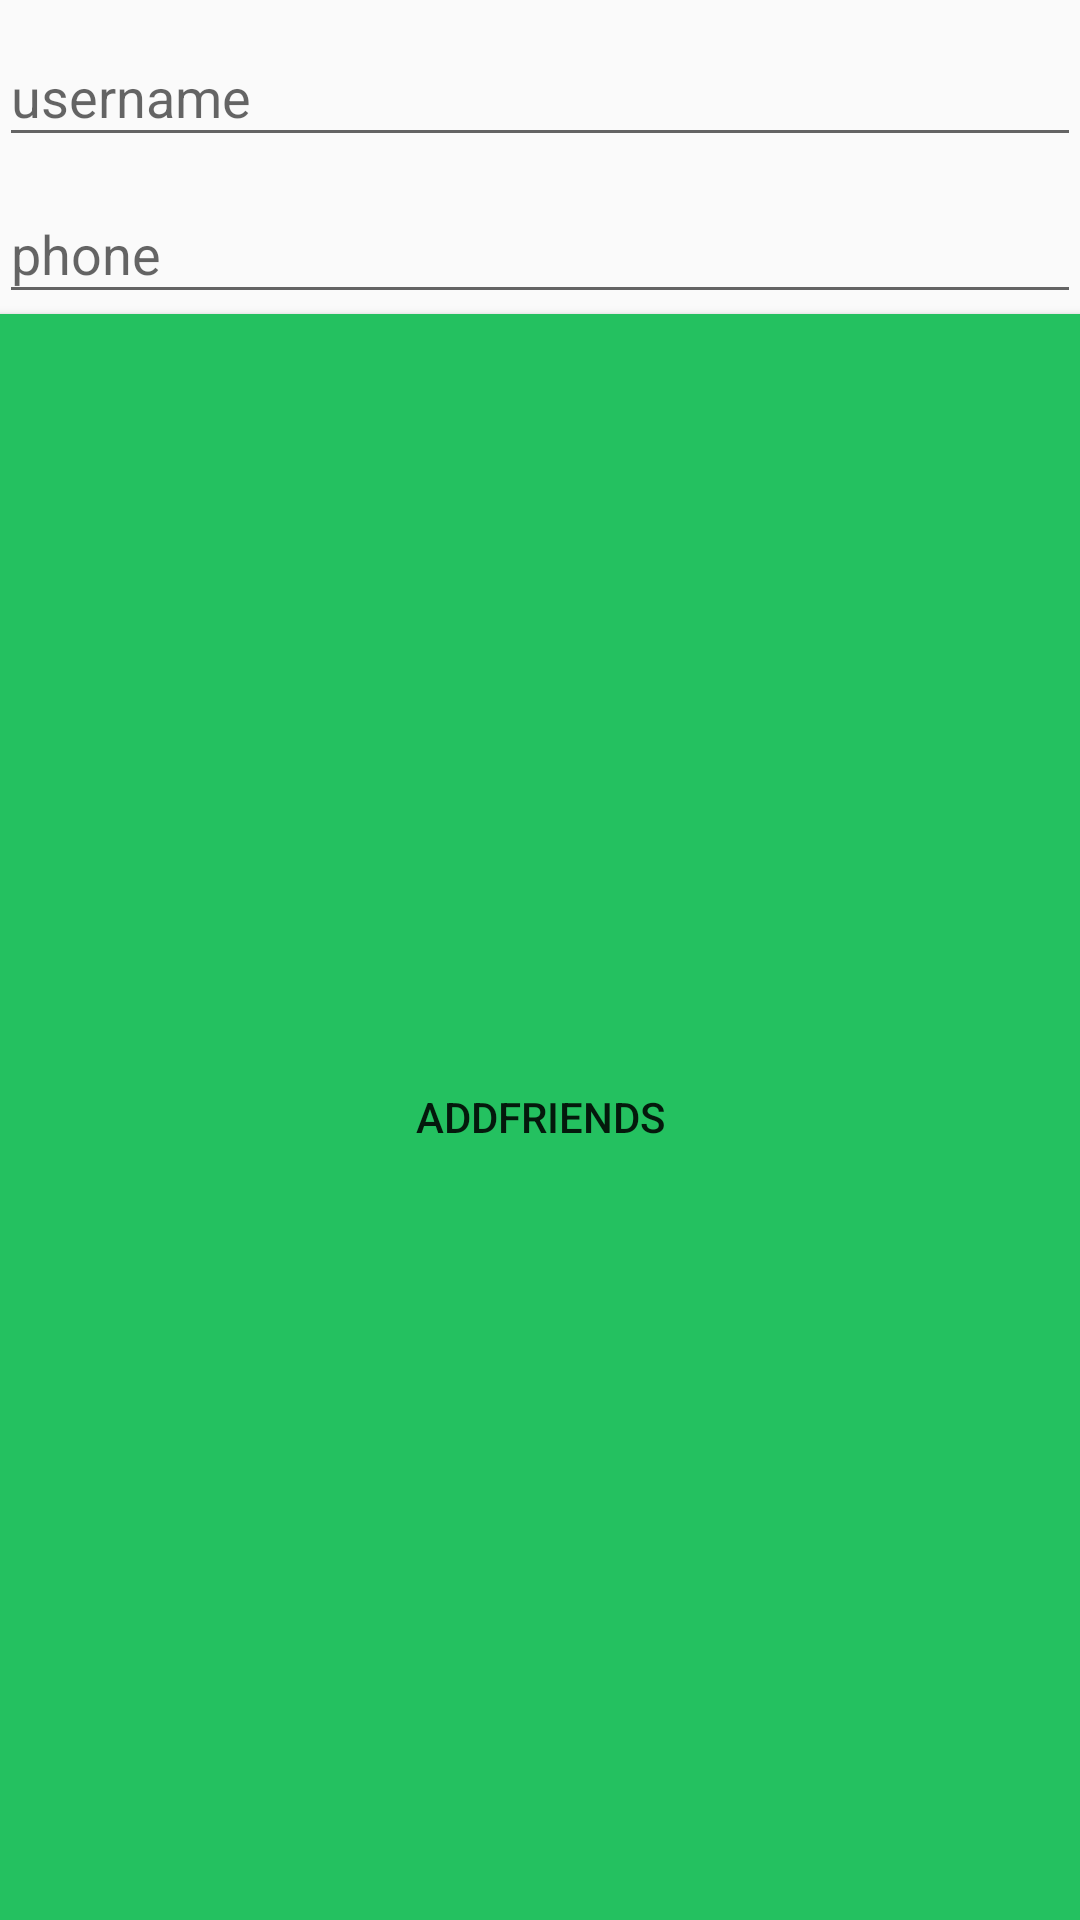

The Android layout XML behind this screen, and the referenced resources:
<!-- AndroidManifest.xml: application theme Theme.Findone -->
<!-- res/layout/activity_add.xml -->
<?xml version="1.0" encoding="utf-8"?>
<LinearLayout xmlns:android="http://schemas.android.com/apk/res/android"
    xmlns:app="http://schemas.android.com/apk/res-auto"
    xmlns:tools="http://schemas.android.com/tools"
    android:layout_width="match_parent"
    android:layout_height="wrap_content"
    android:orientation="vertical"
    android:paddingBottom="@dimen/activity_vertical_margin"
    android:paddingLeft="@dimen/activity_horizontal_margin"
    android:paddingRight="@dimen/activity_horizontal_margin"
    android:paddingTop="@dimen/activity_vertical_margin"
    tools:context=".ui.AddActivity">

    <android.support.design.widget.TextInputLayout
        android:layout_width="match_parent"
        android:layout_height="wrap_content">

        <EditText
            android:id="@+id/editText_name"
            android:layout_width="match_parent"
            android:layout_height="wrap_content"
            android:layout_weight="1"
            android:ems="10"
            android:hint="username"
            android:inputType="textPersonName" />
    </android.support.design.widget.TextInputLayout>

    <android.support.design.widget.TextInputLayout
        android:layout_width="match_parent"
        android:layout_height="wrap_content">

        <EditText
            android:id="@+id/editText_tel"
            android:layout_width="match_parent"
            android:layout_height="wrap_content"
            android:layout_weight="1"
            android:ems="10"
            android:hint="phone"
            android:inputType="phone" />
    </android.support.design.widget.TextInputLayout>

    <Button
        android:id="@+id/button_add"
        android:layout_width="match_parent"
        android:background="@color/colorAccent"
        android:layout_height="wrap_content"
        android:layout_weight="1"
        android:text="addFriends" />


</LinearLayout>
<!-- resources referenced by this layout -->
<resources>
  <color name="colorAccent">#24c160</color>
  <style name="Theme.Findone" parent="Theme.AppCompat.Light.DarkActionBar">
          
          <item name="colorPrimary">@color/purple_500</item>
          <item name="colorPrimaryDark">@color/purple_700</item>
          <item name="colorAccent">@color/teal_200</item>
          
      </style>
  <color name="purple_500">#FF6200EE</color>
  <color name="purple_700">#FF3700B3</color>
  <color name="teal_200">#FF03DAC5</color>
</resources>
